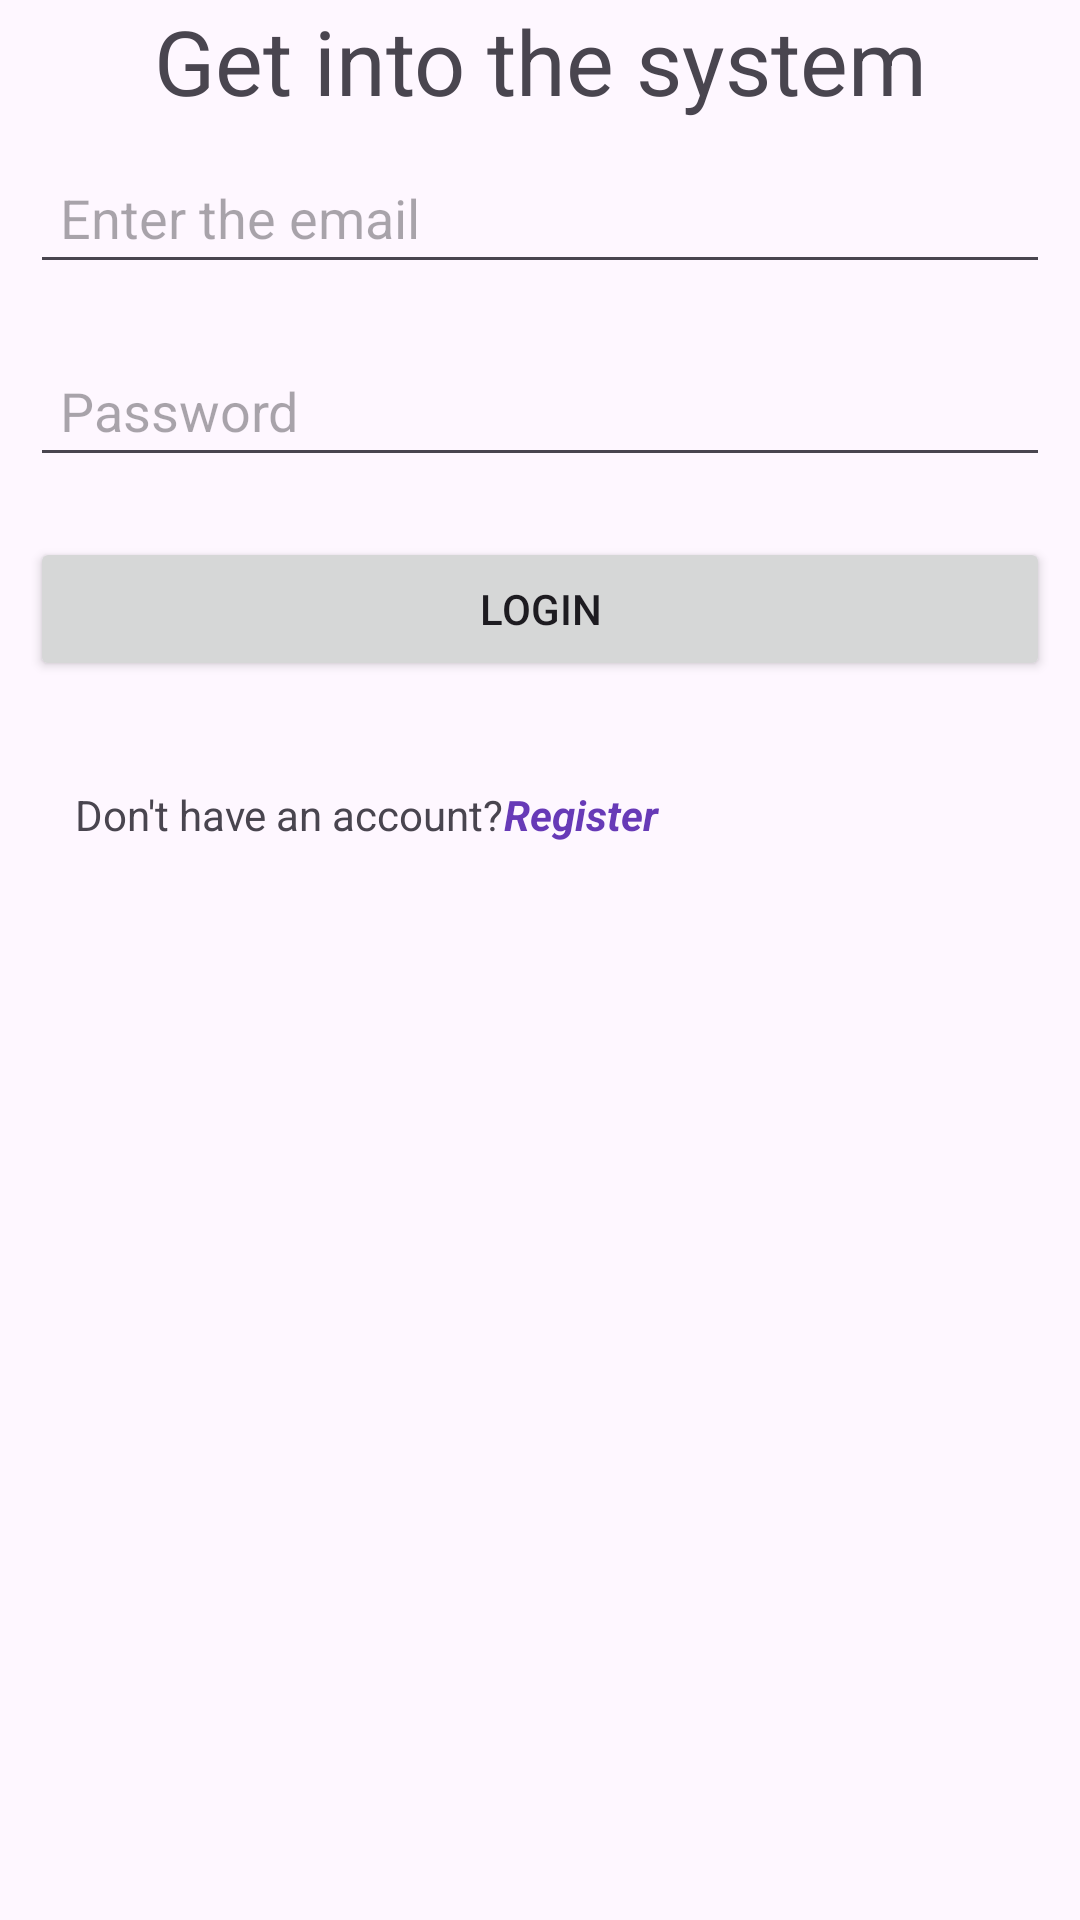

This screen was rendered from an Android layout file. Write that file and the resources it references.
<!-- AndroidManifest.xml: application theme Theme.Student_firebase_7b_f25 -->
<!-- res/layout/activity_login.xml -->
<?xml version="1.0" encoding="utf-8"?>
<LinearLayout xmlns:android="http://schemas.android.com/apk/res/android"
    xmlns:app="http://schemas.android.com/apk/res-auto"
    xmlns:tools="http://schemas.android.com/tools"
    android:id="@+id/main"
    android:layout_width="match_parent"
    android:layout_height="match_parent"
    android:orientation="vertical"
    tools:context=".Login">

    <TextView
        android:id="@+id/textView"
        android:layout_width="match_parent"
        android:layout_height="wrap_content"
        android:gravity="center"
        android:text="Get into the system"
        android:textSize="30sp" />

    <EditText
        android:id="@+id/etEmail"
        android:layout_width="match_parent"
        android:layout_height="wrap_content"
        android:layout_margin="10dp"
        android:ems="10"
        android:hint="Enter the email"
        android:inputType="textEmailAddress"
        android:padding="10dp" />

    <EditText
        android:id="@+id/etPassword"
        android:layout_width="match_parent"
        android:layout_height="wrap_content"
        android:layout_margin="10dp"
        android:ems="10"
        android:hint="Password"
        android:inputType="textPassword"
        android:padding="10dp" />



    <Button
        android:id="@+id/btnLogin"
        android:layout_width="match_parent"
        android:layout_height="wrap_content"
        android:layout_margin="10dp"
        android:padding="10dp"
        android:text="Login" />


    <LinearLayout
        android:layout_width="match_parent"
        android:layout_height="wrap_content"
        android:layout_margin="10dp"
        android:orientation="horizontal"
        android:padding="15dp">

        <TextView
            android:id="@+id/textView2"
            android:layout_width="wrap_content"
            android:layout_height="wrap_content"
            android:text="Don't have an account?" />

        <TextView
            android:id="@+id/tvSignup"
            android:layout_width="wrap_content"
            android:layout_height="wrap_content"
            android:layout_weight="1"
            android:text="Register"
            android:textColor="#673AB7"
            android:textStyle="bold|italic" />
    </LinearLayout>
</LinearLayout>
<!-- resources referenced by this layout -->
<resources>
  <style name="Theme.Student_firebase_7b_f25" parent="Base.Theme.Student_firebase_7b_f25" />
  <style name="Base.Theme.Student_firebase_7b_f25" parent="Theme.Material3.DayNight.NoActionBar">
          
          
      </style>
</resources>
